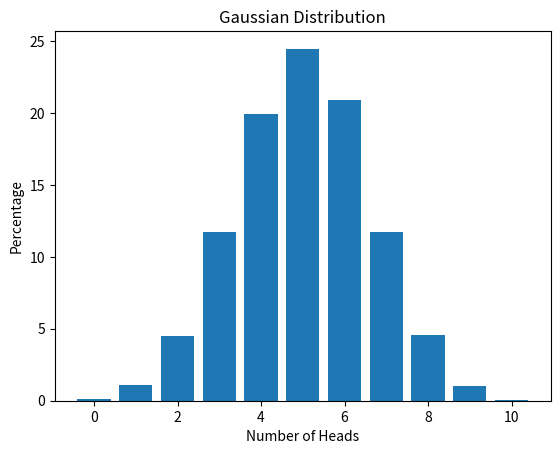

The matplotlib source for this figure:
import random
import matplotlib.pyplot as plt


def flip_coin() -> dict[int, float]:
    results = {}

    for _ in range(10000):
        heads = 0
        for _ in range(10):
            if random.randint(0, 1) == 1:
                heads += 1
        results[heads] = results.get(heads, 0) + 1

    return {heads: (count / 10000) * 100 for heads, count in results.items()}


def draw_gaussian_distribution_graph(results: dict[int, float]) -> None:
    plt.bar(results.keys(), results.values())
    plt.xlabel("Number of Heads")
    plt.ylabel("Percentage")
    plt.title("Gaussian Distribution")
    plt.show()


draw_gaussian_distribution_graph(flip_coin())
